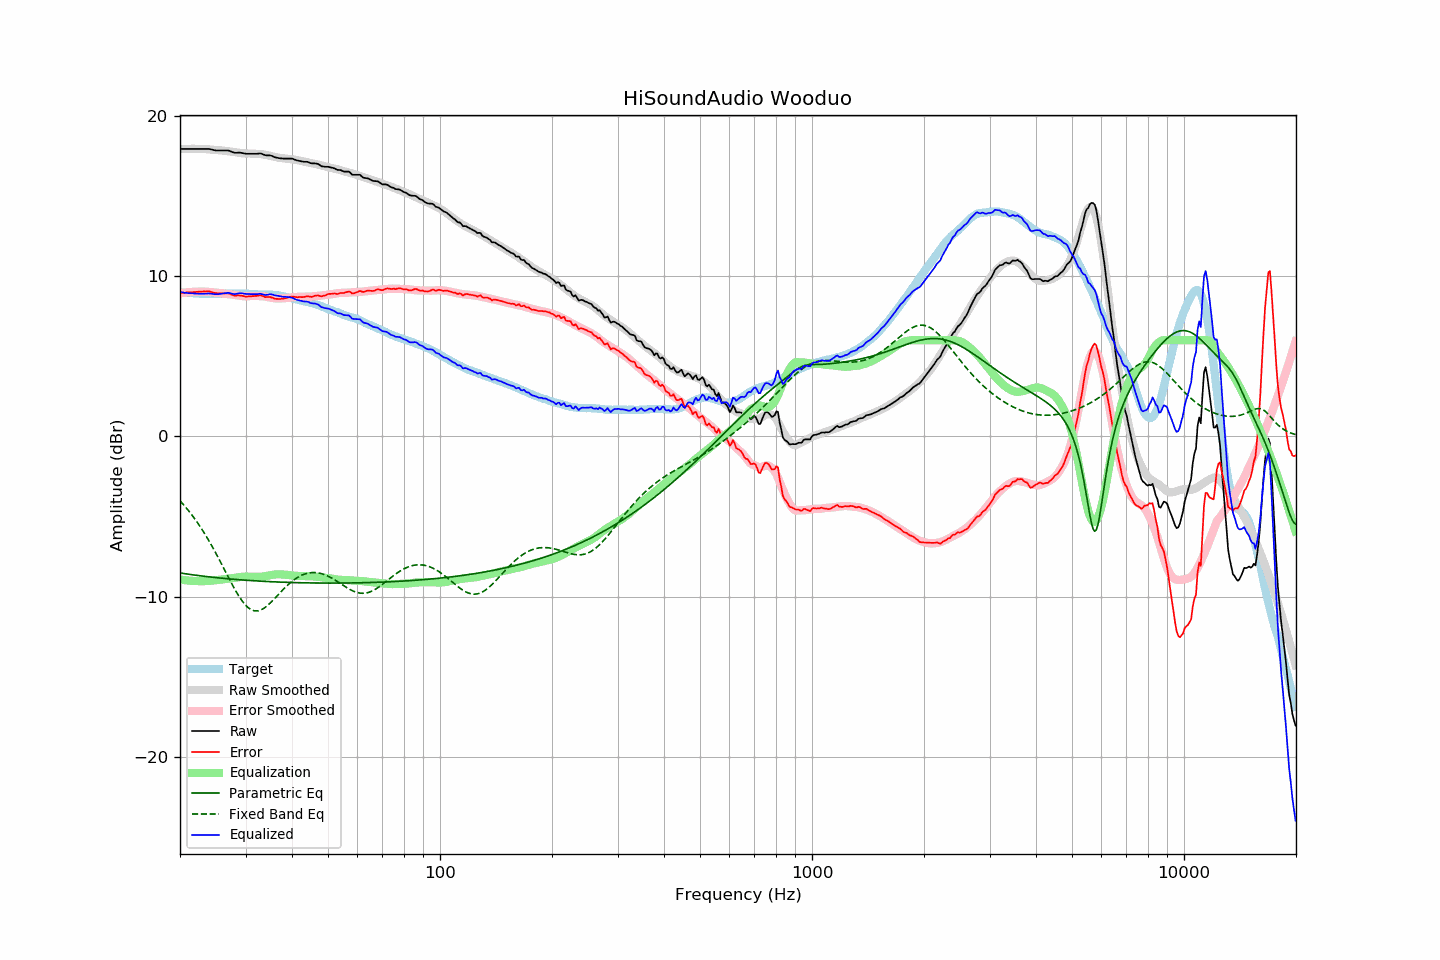

Values plotted in this chart, from the file beside it:
frequency, raw, error, smoothed, error_smoothed, equalization, parametric_eq, fixed_band_eq, equalized_raw, equalized_smoothed, target
20.00, 17.92, 8.94, 17.91, 8.92, -8.92, -8.52, -4.02, 9.00, 8.99, 8.99
20.20, 17.92, 8.95, 17.92, 8.94, -8.94, -8.53, -4.13, 8.99, 8.98, 8.98
20.40, 17.92, 8.96, 17.92, 8.95, -8.95, -8.55, -4.24, 8.97, 8.97, 8.97
20.61, 17.92, 8.96, 17.93, 8.96, -8.96, -8.56, -4.35, 8.96, 8.96, 8.97
20.81, 17.92, 8.98, 17.93, 8.98, -8.98, -8.58, -4.47, 8.95, 8.95, 8.95
21.02, 17.92, 8.98, 17.93, 8.99, -8.99, -8.59, -4.59, 8.94, 8.94, 8.94
21.23, 17.92, 8.99, 17.93, 9.00, -9.00, -8.61, -4.72, 8.93, 8.94, 8.93
21.44, 17.92, 8.98, 17.93, 9.00, -9.00, -8.62, -4.85, 8.92, 8.93, 8.94
21.66, 17.92, 8.99, 17.93, 9.01, -9.01, -8.63, -4.98, 8.91, 8.92, 8.93
21.87, 17.92, 9.00, 17.93, 9.02, -9.02, -8.65, -5.12, 8.91, 8.92, 8.92
22.09, 17.92, 9.01, 17.93, 9.02, -9.02, -8.66, -5.26, 8.90, 8.91, 8.91
22.31, 17.92, 9.01, 17.93, 9.02, -9.02, -8.67, -5.40, 8.90, 8.91, 8.91
22.54, 17.92, 9.02, 17.93, 9.03, -9.03, -8.69, -5.55, 8.90, 8.90, 8.90
22.76, 17.92, 9.02, 17.93, 9.03, -9.03, -8.70, -5.70, 8.89, 8.90, 8.90
22.99, 17.92, 9.03, 17.92, 9.03, -9.03, -8.71, -5.85, 8.89, 8.90, 8.89
23.22, 17.92, 9.04, 17.92, 9.03, -9.03, -8.72, -6.01, 8.90, 8.89, 8.88
23.45, 17.92, 9.04, 17.91, 9.02, -9.02, -8.74, -6.17, 8.90, 8.89, 8.89
23.69, 17.92, 9.05, 17.90, 9.02, -9.02, -8.75, -6.34, 8.91, 8.89, 8.88
23.92, 17.92, 9.05, 17.90, 9.01, -9.01, -8.76, -6.51, 8.91, 8.89, 8.88
24.16, 17.90, 9.02, 17.89, 9.00, -9.00, -8.77, -6.68, 8.90, 8.89, 8.89
24.40, 17.88, 8.99, 17.88, 8.99, -8.99, -8.78, -6.86, 8.89, 8.89, 8.90
24.65, 17.85, 8.96, 17.87, 8.98, -8.98, -8.79, -7.04, 8.87, 8.89, 8.90
24.89, 17.83, 8.94, 17.87, 8.97, -8.97, -8.80, -7.23, 8.86, 8.89, 8.90
25.14, 17.82, 8.93, 17.86, 8.96, -8.96, -8.81, -7.41, 8.86, 8.89, 8.89
25.39, 17.82, 8.93, 17.85, 8.95, -8.95, -8.82, -7.60, 8.87, 8.90, 8.89
25.65, 17.82, 8.93, 17.84, 8.94, -8.94, -8.83, -7.79, 8.89, 8.90, 8.89
25.91, 17.82, 8.92, 17.83, 8.92, -8.92, -8.84, -7.99, 8.90, 8.90, 8.90
26.16, 17.82, 8.91, 17.81, 8.91, -8.91, -8.85, -8.18, 8.92, 8.90, 8.91
26.43, 17.82, 8.91, 17.80, 8.89, -8.89, -8.86, -8.38, 8.93, 8.91, 8.91
26.69, 17.82, 8.92, 17.79, 8.88, -8.88, -8.87, -8.57, 8.94, 8.91, 8.91
26.96, 17.82, 8.92, 17.78, 8.87, -8.87, -8.88, -8.77, 8.95, 8.91, 8.91
27.23, 17.79, 8.89, 17.77, 8.86, -8.86, -8.89, -8.96, 8.93, 8.91, 8.91
27.50, 17.75, 8.85, 17.76, 8.85, -8.85, -8.90, -9.15, 8.91, 8.91, 8.91
27.77, 17.71, 8.80, 17.74, 8.83, -8.83, -8.91, -9.34, 8.88, 8.91, 8.92
28.05, 17.68, 8.77, 17.73, 8.82, -8.82, -8.92, -9.52, 8.87, 8.91, 8.91
28.33, 17.68, 8.78, 17.71, 8.80, -8.80, -8.92, -9.69, 8.88, 8.91, 8.90
28.62, 17.69, 8.79, 17.70, 8.78, -8.78, -8.93, -9.86, 8.91, 8.91, 8.90
28.90, 17.69, 8.78, 17.68, 8.77, -8.77, -8.94, -10.02, 8.92, 8.91, 8.91
29.19, 17.68, 8.78, 17.67, 8.76, -8.76, -8.95, -10.17, 8.93, 8.91, 8.91
29.48, 17.66, 8.76, 17.65, 8.75, -8.75, -8.96, -10.31, 8.92, 8.91, 8.91
29.78, 17.64, 8.74, 17.64, 8.74, -8.74, -8.96, -10.43, 8.90, 8.90, 8.91
30.08, 17.62, 8.71, 17.64, 8.74, -8.74, -8.97, -10.55, 8.88, 8.90, 8.91
30.38, 17.62, 8.72, 17.64, 8.75, -8.75, -8.98, -10.64, 8.88, 8.89, 8.90
30.68, 17.62, 8.73, 17.64, 8.75, -8.75, -8.98, -10.72, 8.87, 8.89, 8.89
30.99, 17.62, 8.74, 17.64, 8.75, -8.75, -8.99, -10.79, 8.87, 8.88, 8.89
31.30, 17.62, 8.75, 17.63, 8.75, -8.75, -9.00, -10.84, 8.87, 8.88, 8.88
31.61, 17.62, 8.75, 17.63, 8.75, -8.75, -9.00, -10.87, 8.87, 8.87, 8.87
31.93, 17.62, 8.76, 17.62, 8.75, -8.75, -9.01, -10.88, 8.87, 8.87, 8.86
32.24, 17.62, 8.76, 17.62, 8.75, -8.75, -9.02, -10.88, 8.87, 8.86, 8.86
32.57, 17.63, 8.79, 17.61, 8.75, -8.75, -9.02, -10.86, 8.88, 8.86, 8.85
32.89, 17.64, 8.80, 17.60, 8.75, -8.75, -9.03, -10.83, 8.89, 8.85, 8.85
33.22, 17.61, 8.77, 17.59, 8.74, -8.74, -9.03, -10.79, 8.87, 8.85, 8.84
33.55, 17.57, 8.73, 17.58, 8.73, -8.73, -9.04, -10.73, 8.84, 8.85, 8.84
33.89, 17.53, 8.69, 17.56, 8.72, -8.72, -9.04, -10.66, 8.82, 8.84, 8.85
34.23, 17.52, 8.69, 17.54, 8.70, -8.70, -9.05, -10.58, 8.82, 8.84, 8.84
34.57, 17.52, 8.69, 17.52, 8.68, -8.68, -9.05, -10.50, 8.84, 8.84, 8.83
34.92, 17.52, 8.69, 17.49, 8.66, -8.66, -9.06, -10.40, 8.86, 8.83, 8.83
35.27, 17.49, 8.66, 17.47, 8.64, -8.64, -9.06, -10.31, 8.85, 8.83, 8.84
35.62, 17.45, 8.63, 17.44, 8.62, -8.62, -9.07, -10.20, 8.83, 8.82, 8.82
35.97, 17.40, 8.58, 17.42, 8.61, -8.61, -9.07, -10.10, 8.80, 8.81, 8.82
... 635 more rows
